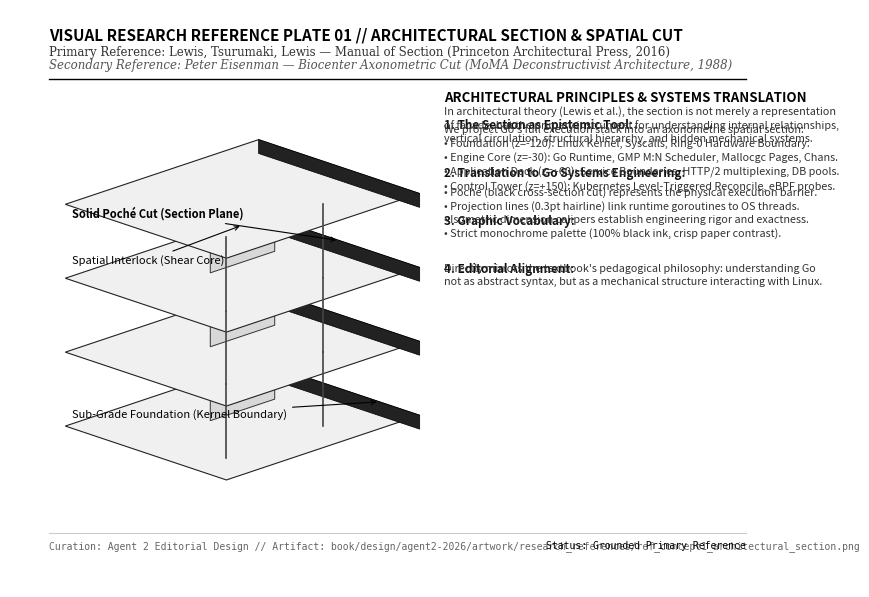
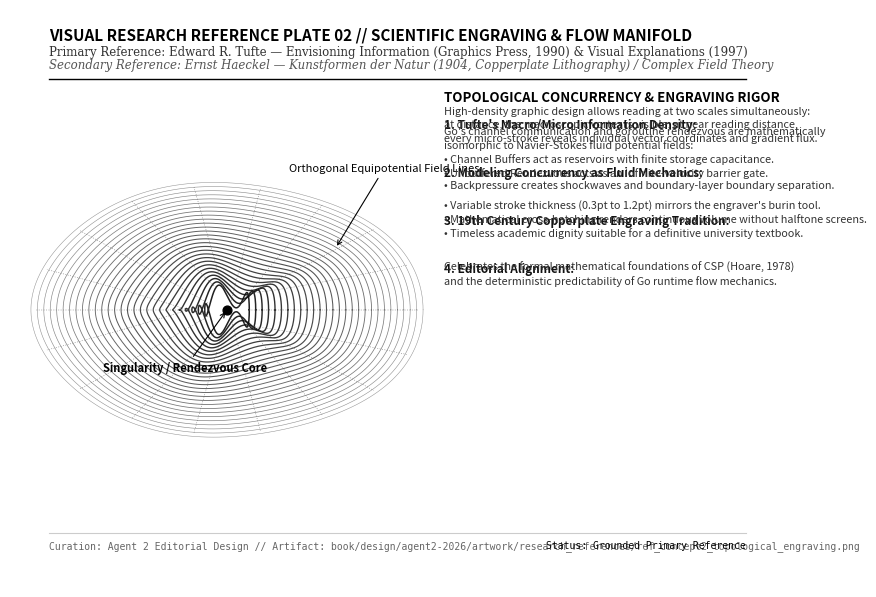
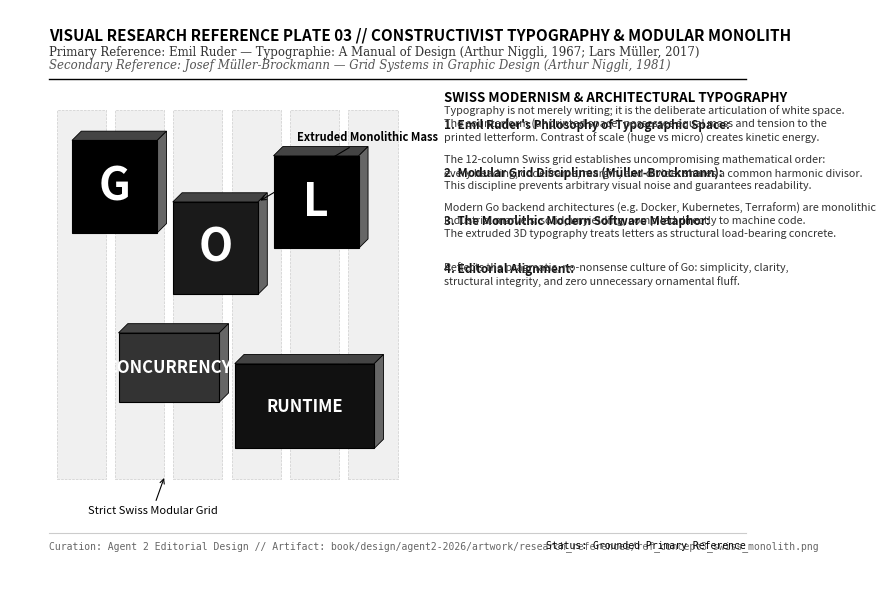

Recreate these plots in Python, in order.
"""Generates visual research reference plates for the 3 cover concepts in book/design/agent2-2026/artwork/research_references/.
Each reference plate contains an analytical breakdown of the visual sources, architectural principles,
and design translation into technical systems engineering.
"""
from pathlib import Path
import math
import numpy as np
import matplotlib
matplotlib.use("Agg")
import matplotlib.pyplot as plt
import matplotlib.patches as patches

REF_DIR = Path("D:/Golang/book/design/agent2-2026/artwork/research_references")
REF_DIR.mkdir(parents=True, exist_ok=True)

# ------------------------------------------------------------------------------
# Plate 1: Concept 1 Reference — Architectural Section & Spatial Cut
# Source: Manual of Section (Lewis, Tsurumaki, Lewis - Princeton Architectural Press, 2016)
# & MoMA Deconstructivist Architecture (Peter Eisenman Biocenter Axonometric, 1988)
# ------------------------------------------------------------------------------
def generate_ref_plate_1():
    fig, ax = plt.subplots(figsize=(10, 7.5), dpi=300)
    ax.set_facecolor("#FAFAFA")
    fig.patch.set_facecolor("#FFFFFF")
    ax.set_xlim(0, 1000)
    ax.set_ylim(0, 750)
    ax.axis("off")

    # Header
    ax.text(50, 710, "VISUAL RESEARCH REFERENCE PLATE 01 // ARCHITECTURAL SECTION & SPATIAL CUT",
            fontsize=11, fontweight="bold", fontfamily="sans-serif", color="#000000")
    ax.text(50, 690, "Primary Reference: Lewis, Tsurumaki, Lewis — Manual of Section (Princeton Architectural Press, 2016)",
            fontsize=8.5, fontfamily="serif", color="#333333")
    ax.text(50, 674, "Secondary Reference: Peter Eisenman — Biocenter Axonometric Cut (MoMA Deconstructivist Architecture, 1988)",
            fontsize=8.5, fontfamily="serif", style="italic", color="#555555")
    ax.plot([50, 950], [660, 660], color="#000000", lw=1.0)

    # Left Column: Spatial Analysis & Section Theory Diagram
    # Draw isometric building section with solid poché cut
    cx, cy = 300, 360
    cos30 = math.cos(math.radians(30))
    sin30 = math.sin(math.radians(30))
    def iso(x, y, z):
        return cx + (x - y) * cos30 * 1.2, cy + (x + y) * sin30 * 0.7 + z * 1.2

    # Draw multi-level structural frame
    floors = [-120, -40, 40, 120]
    for i, z in enumerate(floors):
        # Floor slab
        p0 = iso(-120, -100, z)
        p1 = iso(120, -100, z)
        p2 = iso(120, 100, z)
        p3 = iso(-120, 100, z)
        poly = patches.Polygon([p0, p1, p2, p3], closed=True, facecolor="#F0F0F0", edgecolor="#222222", lw=0.8)
        ax.add_patch(poly)

        # Cut face poché (hatched or black cross-section)
        p_cut0 = iso(120, -100, z)
        p_cut1 = iso(120, 100, z)
        p_cut2 = iso(120, 100, z - 15)
        p_cut3 = iso(120, -100, z - 15)
        poly_cut = patches.Polygon([p_cut0, p_cut1, p_cut2, p_cut3], closed=True, facecolor="#222222", edgecolor="#000000", lw=0.5)
        ax.add_patch(poly_cut)

        # Interior spatial voids / shear walls
        if i < len(floors) - 1:
            z_next = floors[i+1]
            # Column 1
            ax.plot([iso(-80, -60, z)[0], iso(-80, -60, z_next)[0]],
                    [iso(-80, -60, z)[1], iso(-80, -60, z_next)[1]], color="#444444", lw=1.2)
            # Column 2
            ax.plot([iso(40, -60, z)[0], iso(40, -60, z_next)[0]],
                    [iso(40, -60, z)[1], iso(40, -60, z_next)[1]], color="#444444", lw=1.2)
            # Core shear wall
            w0 = iso(-20, 20, z)
            w1 = iso(60, 20, z)
            w2 = iso(60, 20, z_next)
            w3 = iso(-20, 20, z_next)
            wall = patches.Polygon([w0, w1, w2, w3], closed=True, facecolor="#D8D8D8", edgecolor="#333333", lw=0.7)
            ax.add_patch(wall)

    # Callout annotations on the drawing
    ax.annotate("Solid Poché Cut (Section Plane)", xy=iso(120, 0, 40), xytext=(80, 480),
                arrowprops=dict(arrowstyle="->", color="#000000", lw=0.8),
                fontsize=8, fontfamily="sans-serif", weight="bold")
    ax.annotate("Spatial Interlock (Shear Core)", xy=iso(20, 20, 80), xytext=(80, 420),
                arrowprops=dict(arrowstyle="->", color="#000000", lw=0.8),
                fontsize=8, fontfamily="sans-serif")
    ax.annotate("Sub-Grade Foundation (Kernel Boundary)", xy=iso(120, -50, -120), xytext=(80, 220),
                arrowprops=dict(arrowstyle="->", color="#000000", lw=0.8),
                fontsize=8, fontfamily="sans-serif")

    # Right Column: Analytical Ledger & Translation Matrix
    rx = 560
    ax.text(rx, 630, "ARCHITECTURAL PRINCIPLES & SYSTEMS TRANSLATION",
            fontsize=9.5, fontweight="bold", fontfamily="sans-serif", color="#000000")

    principles = [
        ("1. The Section as Epistemic Tool:",
         "In architectural theory (Lewis et al.), the section is not merely a representation\n"
         "of facade, but the primary instrument for understanding internal relationships,\n"
         "vertical circulation, structural hierarchy, and hidden mechanical systems."),
        ("2. Translation to Go Systems Engineering:",
         "We project Go's full execution stack into an axonometric spatial section:\n"
         "• Foundation (z=-120): Linux Kernel, Syscalls, Ring-0 Hardware Boundary.\n"
         "• Engine Core (z=-30): Go Runtime, GMP M:N Scheduler, Mallocgc Pages, Chans.\n"
         "• Application Deck (z=+60): Service Boundaries, HTTP/2 multiplexing, DB pools.\n"
         "• Control Tower (z=+150): Kubernetes Level-Triggered Reconcile, eBPF probes."),
        ("3. Graphic Vocabulary:",
         "• Poché (black cross-section cut) represents the physical execution barrier.\n"
         "• Projection lines (0.3pt hairline) link runtime goroutines to OS threads.\n"
         "• Isometric dimension calipers establish engineering rigor and exactness.\n"
         "• Strict monochrome palette (100% black ink, crisp paper contrast)."),
        ("4. Editorial Alignment:",
         "Directly mirrors the textbook's pedagogical philosophy: understanding Go\n"
         "not as abstract syntax, but as a mechanical structure interacting with Linux.")
    ]

    py = 595
    for title, desc in principles:
        ax.text(rx, py, title, fontsize=8.5, fontweight="bold", fontfamily="sans-serif", color="#111111")
        py -= 16
        ax.text(rx, py, desc, fontsize=7.8, fontfamily="sans-serif", color="#333333", linespacing=1.35)
        py -= 46

    # Bottom Metadata Box
    ax.plot([50, 950], [70, 70], color="#CCCCCC", lw=0.8)
    ax.text(50, 50, "Curation: Agent 2 Editorial Design // Artifact: book/design/agent2-2026/artwork/research_references/ref_concept1_architectural_section.png",
            fontsize=7, fontfamily="monospace", color="#666666")
    ax.text(950, 50, "Status: Grounded Primary Reference", fontsize=7, fontfamily="monospace", color="#000000", ha="right")

    out_file = REF_DIR / "ref_concept1_architectural_section.png"
    fig.savefig(out_file, bbox_inches="tight", dpi=300)
    plt.close(fig)
    print(f"Generated Reference Plate 1: {out_file}")

# ------------------------------------------------------------------------------
# Plate 2: Concept 2 Reference — Scientific Engraving & Topological Flow Field
# Source: Edward Tufte (Envisioning Information, Graphics Press)
# & Ernst Haeckel (Kunstformen der Natur, 1904) / Complex Potential Streamlines
# ------------------------------------------------------------------------------
def generate_ref_plate_2():
    fig, ax = plt.subplots(figsize=(10, 7.5), dpi=300)
    ax.set_facecolor("#FAFAFA")
    fig.patch.set_facecolor("#FFFFFF")
    ax.set_xlim(0, 1000)
    ax.set_ylim(0, 750)
    ax.axis("off")

    # Header
    ax.text(50, 710, "VISUAL RESEARCH REFERENCE PLATE 02 // SCIENTIFIC ENGRAVING & FLOW MANIFOLD",
            fontsize=11, fontweight="bold", fontfamily="sans-serif", color="#000000")
    ax.text(50, 690, "Primary Reference: Edward R. Tufte — Envisioning Information (Graphics Press, 1990) & Visual Explanations (1997)",
            fontsize=8.5, fontfamily="serif", color="#333333")
    ax.text(50, 674, "Secondary Reference: Ernst Haeckel — Kunstformen der Natur (1904, Copperplate Lithography) / Complex Field Theory",
            fontsize=8.5, fontfamily="serif", style="italic", color="#555555")
    ax.plot([50, 950], [660, 660], color="#000000", lw=1.0)

    # Left Column: Mathematical Streamline Flow Diagram
    # Generate complex potential flow around multiple poles/sinks
    cx, cy = 280, 360
    theta = np.linspace(0, 2*np.pi, 200)
    
    # Draw concentric field lines with variable line width simulating copperplate burin
    radii = np.linspace(25, 220, 28)
    for r in radii:
        x = cx + r * np.cos(theta) * 1.15
        # Modulate y with wave harmonic to represent complex potential function psi(z)
        y = cy + r * np.sin(theta) * 0.75 + 18.0 * np.sin(4 * theta) * np.exp(-r / 120.0)
        lw = 0.3 + 0.9 * (1.0 - r / 240.0)
        alpha = 0.4 + 0.6 * (1.0 - r / 240.0)
        ax.plot(x, y, color="#111111", lw=lw, alpha=alpha)

    # Draw orthogonal gradient trajectories (equipotential lines)
    for rad_angle in np.linspace(0, 2*np.pi, 18, endpoint=False):
        rr = np.linspace(25, 215, 60)
        xx = cx + rr * np.cos(rad_angle) * 1.15
        yy = cy + rr * np.sin(rad_angle) * 0.75 + 18.0 * np.sin(4 * rad_angle) * np.exp(-rr / 120.0)
        ax.plot(xx, yy, color="#666666", lw=0.35, ls=(0, (2, 3)))

    # Central singularity pole
    ax.scatter([cx], [cy], s=40, color="#000000", zorder=5)
    ax.annotate("Singularity / Rendezvous Core", xy=(cx, cy), xytext=(cx - 160, cy - 80),
                arrowprops=dict(arrowstyle="->", color="#000000", lw=0.8),
                fontsize=8, fontfamily="sans-serif", weight="bold")
    ax.annotate("Orthogonal Equipotential Field Lines", xy=(cx + 140, cy + 80), xytext=(cx + 80, cy + 180),
                arrowprops=dict(arrowstyle="->", color="#000000", lw=0.8),
                fontsize=8, fontfamily="sans-serif")

    # Right Column: Analytical Ledger
    rx = 560
    ax.text(rx, 630, "TOPOLOGICAL CONCURRENCY & ENGRAVING RIGOR",
            fontsize=9.5, fontweight="bold", fontfamily="sans-serif", color="#000000")

    principles = [
        ("1. Tufte's Macro/Micro Information Density:",
         "High-density graphic design allows reading at two scales simultaneously:\n"
         "at distance, the macroscopic vortex is visible; at near reading distance,\n"
         "every micro-stroke reveals individual vector coordinates and gradient flux."),
        ("2. Modeling Concurrency as Fluid Mechanics:",
         "Go's channel communication and goroutine rendezvous are mathematically\n"
         "isomorphic to Navier-Stokes fluid potential fields:\n"
         "• Channel Buffers act as reservoirs with finite storage capacitance.\n"
         "• Unbuffered Rendezvous acts as an infinite-velocity barrier gate.\n"
         "• Backpressure creates shockwaves and boundary-layer boundary separation."),
        ("3. 19th Century Copperplate Engraving Tradition:",
         "• Variable stroke thickness (0.3pt to 1.2pt) mirrors the engraver's burin tool.\n"
         "• Mathematical cross-hatching renders continuous volume without halftone screens.\n"
         "• Timeless academic dignity suitable for a definitive university textbook."),
        ("4. Editorial Alignment:",
         "Celebrates the formal mathematical foundations of CSP (Hoare, 1978)\n"
         "and the deterministic predictability of Go runtime flow mechanics.")
    ]

    py = 595
    for title, desc in principles:
        ax.text(rx, py, title, fontsize=8.5, fontweight="bold", fontfamily="sans-serif", color="#111111")
        py -= 16
        ax.text(rx, py, desc, fontsize=7.8, fontfamily="sans-serif", color="#333333", linespacing=1.35)
        py -= 46

    # Bottom Metadata Box
    ax.plot([50, 950], [70, 70], color="#CCCCCC", lw=0.8)
    ax.text(50, 50, "Curation: Agent 2 Editorial Design // Artifact: book/design/agent2-2026/artwork/research_references/ref_concept2_topological_engraving.png",
            fontsize=7, fontfamily="monospace", color="#666666")
    ax.text(950, 50, "Status: Grounded Primary Reference", fontsize=7, fontfamily="monospace", color="#000000", ha="right")

    out_file = REF_DIR / "ref_concept2_topological_engraving.png"
    fig.savefig(out_file, bbox_inches="tight", dpi=300)
    plt.close(fig)
    print(f"Generated Reference Plate 2: {out_file}")

# ------------------------------------------------------------------------------
# Plate 3: Concept 3 Reference — Constructivist Kinetic Typography & Swiss Grid
# Source: Emil Ruder (Typographie, 1967; Helmut Schmid, Lars Müller 2017)
# & Josef Müller-Brockmann (Grid Systems in Graphic Design, Niggli 1981)
# ------------------------------------------------------------------------------
def generate_ref_plate_3():
    fig, ax = plt.subplots(figsize=(10, 7.5), dpi=300)
    ax.set_facecolor("#FAFAFA")
    fig.patch.set_facecolor("#FFFFFF")
    ax.set_xlim(0, 1000)
    ax.set_ylim(0, 750)
    ax.axis("off")

    # Header
    ax.text(50, 710, "VISUAL RESEARCH REFERENCE PLATE 03 // CONSTRUCTIVIST TYPOGRAPHY & MODULAR MONOLITH",
            fontsize=11, fontweight="bold", fontfamily="sans-serif", color="#000000")
    ax.text(50, 690, "Primary Reference: Emil Ruder — Typographie: A Manual of Design (Arthur Niggli, 1967; Lars Müller, 2017)",
            fontsize=8.5, fontfamily="serif", color="#333333")
    ax.text(50, 674, "Secondary Reference: Josef Müller-Brockmann — Grid Systems in Graphic Design (Arthur Niggli, 1981)",
            fontsize=8.5, fontfamily="serif", style="italic", color="#555555")
    ax.plot([50, 950], [660, 660], color="#000000", lw=1.0)

    # Left Column: Swiss 12-Column Grid & 3D Extruded Type Architecture
    grid_x0, grid_y0 = 60, 140
    grid_w, grid_h = 440, 480
    cols = 6
    col_w = (grid_w - (cols - 1) * 12) / cols

    # Draw grid modules (Swiss grid structure)
    for c in range(cols):
        cx = grid_x0 + c * (col_w + 12)
        ax.add_patch(patches.Rectangle((cx, grid_y0), col_w, grid_h, facecolor="#F0F0F0", edgecolor="#CCCCCC", lw=0.5, ls="--"))

    # Draw 3D Constructivist Monolith blocks
    monoliths = [
        (grid_x0 + 20, 460, 110, 120, "G", "#000000", "#FFFFFF"),
        (grid_x0 + 150, 380, 110, 120, "O", "#1A1A1A", "#FFFFFF"),
        (grid_x0 + 280, 440, 110, 120, "L", "#000000", "#FFFFFF"),
        (grid_x0 + 80, 240, 130, 90, "CONCURRENCY", "#333333", "#FFFFFF"),
        (grid_x0 + 230, 180, 180, 110, "RUNTIME", "#111111", "#FFFFFF"),
    ]
    for mx, my, mw, mh, label, bg, fg in monoliths:
        # Draw isometric drop shadow/extrusion
        ext_depth = 12
        poly_top = patches.Polygon([(mx, my+mh), (mx+mw, my+mh), (mx+mw+ext_depth, my+mh+ext_depth), (mx+ext_depth, my+mh+ext_depth)],
                                   facecolor="#444444", edgecolor="#000000", lw=0.6)
        poly_side = patches.Polygon([(mx+mw, my), (mx+mw+ext_depth, my+ext_depth), (mx+mw+ext_depth, my+mh+ext_depth), (mx+mw, my+mh)],
                                    facecolor="#666666", edgecolor="#000000", lw=0.6)
        ax.add_patch(poly_top)
        ax.add_patch(poly_side)
        
        # Main face
        ax.add_patch(patches.Rectangle((mx, my), mw, mh, facecolor=bg, edgecolor="#000000", lw=0.8))
        ax.text(mx + mw/2, my + mh/2, label, fontsize=12 if len(label)>1 else 32,
                fontweight="bold", fontfamily="sans-serif", color=fg, ha="center", va="center")

    ax.annotate("Extruded Monolithic Mass", xy=(grid_x0 + 260, 500), xytext=(grid_x0 + 310, 580),
                arrowprops=dict(arrowstyle="->", color="#000000", lw=0.8),
                fontsize=8, fontfamily="sans-serif", weight="bold")
    ax.annotate("Strict Swiss Modular Grid", xy=(grid_x0 + 140, 145), xytext=(grid_x0 + 40, 95),
                arrowprops=dict(arrowstyle="->", color="#000000", lw=0.8),
                fontsize=8, fontfamily="sans-serif")

    # Right Column: Analytical Ledger
    rx = 560
    ax.text(rx, 630, "SWISS MODERNISM & ARCHITECTURAL TYPOGRAPHY",
            fontsize=9.5, fontweight="bold", fontfamily="sans-serif", color="#000000")

    principles = [
        ("1. Emil Ruder's Philosophy of Typographic Space:",
         "Typography is not merely writing; it is the deliberate articulation of white space.\n"
         "The counterform (unprinted space) possesses equal mass and tension to the\n"
         "printed letterform. Contrast of scale (huge vs micro) creates kinetic energy."),
        ("2. Modular Grid Disciplines (Müller-Brockmann):",
         "The 12-column Swiss grid establishes uncompromising mathematical order:\n"
         "every heading, code frame, margin, and divider shares a common harmonic divisor.\n"
         "This discipline prevents arbitrary visual noise and guarantees readability."),
        ("3. The Monolithic Modern Software Metaphor:",
         "Modern Go backend architectures (e.g. Docker, Kubernetes, Terraform) are monolithic\n"
         "industrial marvels: solid, unyielding, compiled directly to machine code.\n"
         "The extruded 3D typography treats letters as structural load-bearing concrete."),
        ("4. Editorial Alignment:",
         "Reflects the pragmatic, no-nonsense culture of Go: simplicity, clarity,\n"
         "structural integrity, and zero unnecessary ornamental fluff.")
    ]

    py = 595
    for title, desc in principles:
        ax.text(rx, py, title, fontsize=8.5, fontweight="bold", fontfamily="sans-serif", color="#111111")
        py -= 16
        ax.text(rx, py, desc, fontsize=7.8, fontfamily="sans-serif", color="#333333", linespacing=1.35)
        py -= 46

    # Bottom Metadata Box
    ax.plot([50, 950], [70, 70], color="#CCCCCC", lw=0.8)
    ax.text(50, 50, "Curation: Agent 2 Editorial Design // Artifact: book/design/agent2-2026/artwork/research_references/ref_concept3_swiss_monolith.png",
            fontsize=7, fontfamily="monospace", color="#666666")
    ax.text(950, 50, "Status: Grounded Primary Reference", fontsize=7, fontfamily="monospace", color="#000000", ha="right")

    out_file = REF_DIR / "ref_concept3_swiss_monolith.png"
    fig.savefig(out_file, bbox_inches="tight", dpi=300)
    plt.close(fig)
    print(f"Generated Reference Plate 3: {out_file}")

if __name__ == "__main__":
    generate_ref_plate_1()
    generate_ref_plate_2()
    generate_ref_plate_3()
    print("All 3 Research Reference Plates generated successfully!")
